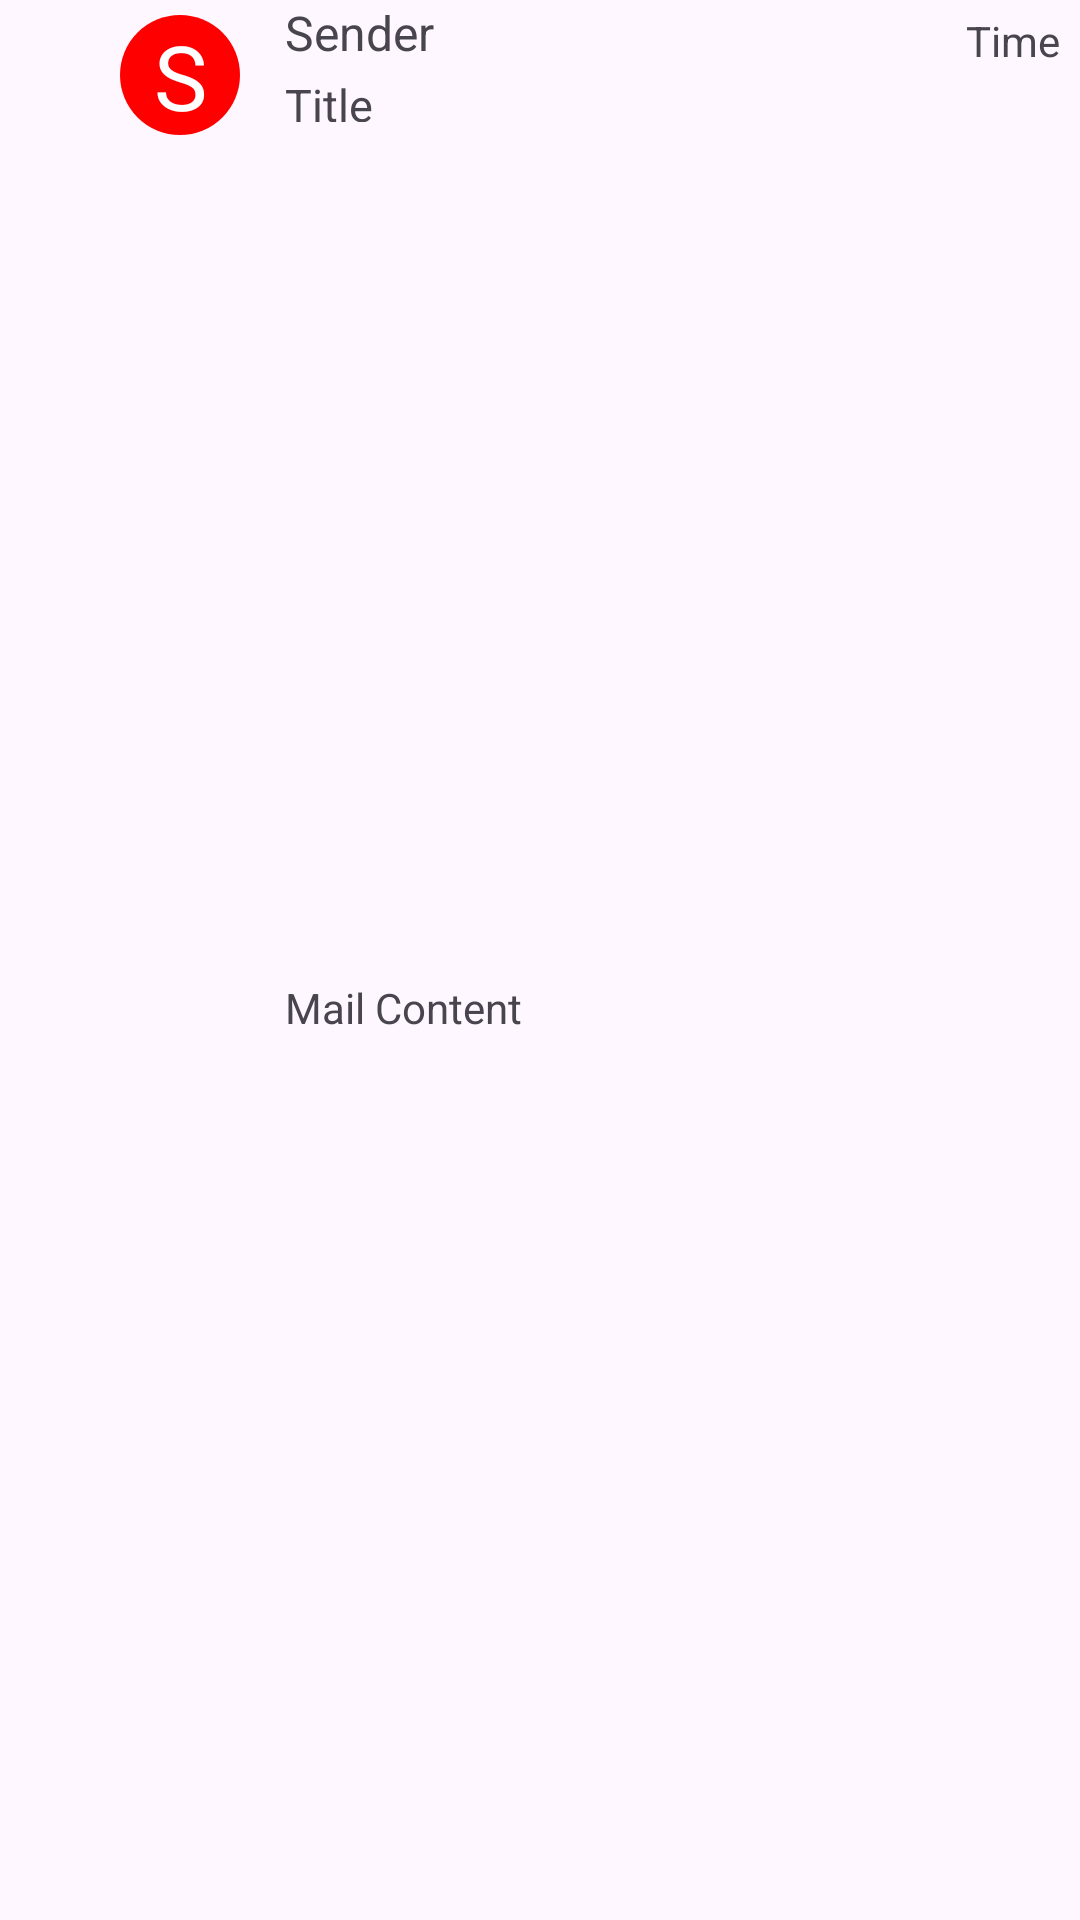

Here is an Android app screen rendered from its layout file. Give the layout XML and the strings, colors and styles it references.
<!-- AndroidManifest.xml: application theme Theme.GmailCloneByUsingRecyclerView -->
<!-- res/layout/single_mail_layout.xml -->
<?xml version="1.0" encoding="utf-8"?>
<androidx.constraintlayout.widget.ConstraintLayout xmlns:android="http://schemas.android.com/apk/res/android"
    xmlns:app="http://schemas.android.com/apk/res-auto"
    xmlns:tools="http://schemas.android.com/tools"
    android:layout_width="wrap_content"
    android:layout_height="wrap_content">


    <TextView
        android:id="@+id/sender_avatar"
        android:layout_width="40dp"
        android:layout_height="40dp"
        android:layout_marginStart="40dp"
        android:layout_marginTop="5dp"
        android:layout_marginEnd="15dp"
        android:background="@drawable/rounded_corners"
        android:gravity="center"
        android:text="S"
        android:textColor="#FFFFFF"
        android:textSize="30dp"
        app:layout_constraintEnd_toStartOf="@+id/sender"
        app:layout_constraintStart_toStartOf="parent"
        app:layout_constraintTop_toTopOf="parent" />

    <TextView
        android:id="@+id/sender"
        android:layout_width="248dp"
        android:layout_height="wrap_content"
        android:layout_marginStart="15dp"
        android:text="Sender"
        android:textSize="16sp"
        app:layout_constraintStart_toEndOf="@+id/sender_avatar"
        app:layout_constraintTop_toTopOf="parent" />

    <TextView
        android:id="@+id/time"
        android:layout_width="40dp"
        android:layout_height="21dp"
        android:layout_marginStart="1dp"
        android:layout_marginTop="4dp"
        android:layout_marginEnd="20dp"
        android:text="Time"
        app:layout_constraintEnd_toEndOf="parent"
        app:layout_constraintStart_toEndOf="@+id/sender"
        app:layout_constraintTop_toTopOf="parent" />

    <TextView
        android:id="@+id/mail_title"
        android:layout_width="240dp"
        android:layout_height="16dp"
        android:layout_marginStart="15dp"
        android:layout_marginTop="3dp"
        android:ellipsize="end"
        android:maxLines="1"
        android:text="Title"
        android:textSize="15sp"
        app:layout_constraintStart_toEndOf="@+id/sender_avatar"
        app:layout_constraintTop_toBottomOf="@+id/sender" />

    <TextView
        android:id="@+id/mail_content"
        android:layout_width="240dp"
        android:layout_height="21dp"
        android:layout_marginStart="15dp"
        android:layout_marginTop="3dp"
        android:layout_marginBottom="10dp"
        android:ellipsize="end"
        android:maxLines="1"
        android:text="Mail Content"
        app:layout_constraintBottom_toBottomOf="parent"
        app:layout_constraintStart_toEndOf="@+id/sender_avatar"
        app:layout_constraintTop_toBottomOf="@+id/mail_title" />

    <ImageView
        android:id="@+id/imageView"
        android:layout_width="21dp"
        android:layout_height="21dp"
        android:layout_marginBottom="20dp"
        app:layout_constraintBottom_toBottomOf="parent"
        app:layout_constraintEnd_toEndOf="parent"
        app:layout_constraintStart_toEndOf="@+id/mail_content" />

</androidx.constraintlayout.widget.ConstraintLayout>
<!-- resources referenced by this layout -->
<resources>
  <!-- drawable rounded_corners (drawable) -->
  <?xml version="1.0" encoding="utf-8"?>
  <shape xmlns:android="http://schemas.android.com/apk/res/android">
      <solid android:color="#FF0000" /> 
      <corners android:radius="45dp" /> 
  </shape>
  <style name="Theme.GmailCloneByUsingRecyclerView" parent="Base.Theme.GmailCloneByUsingRecyclerView" />
  <style name="Base.Theme.GmailCloneByUsingRecyclerView" parent="Theme.Material3.DayNight.NoActionBar">
          
          
      </style>
</resources>
